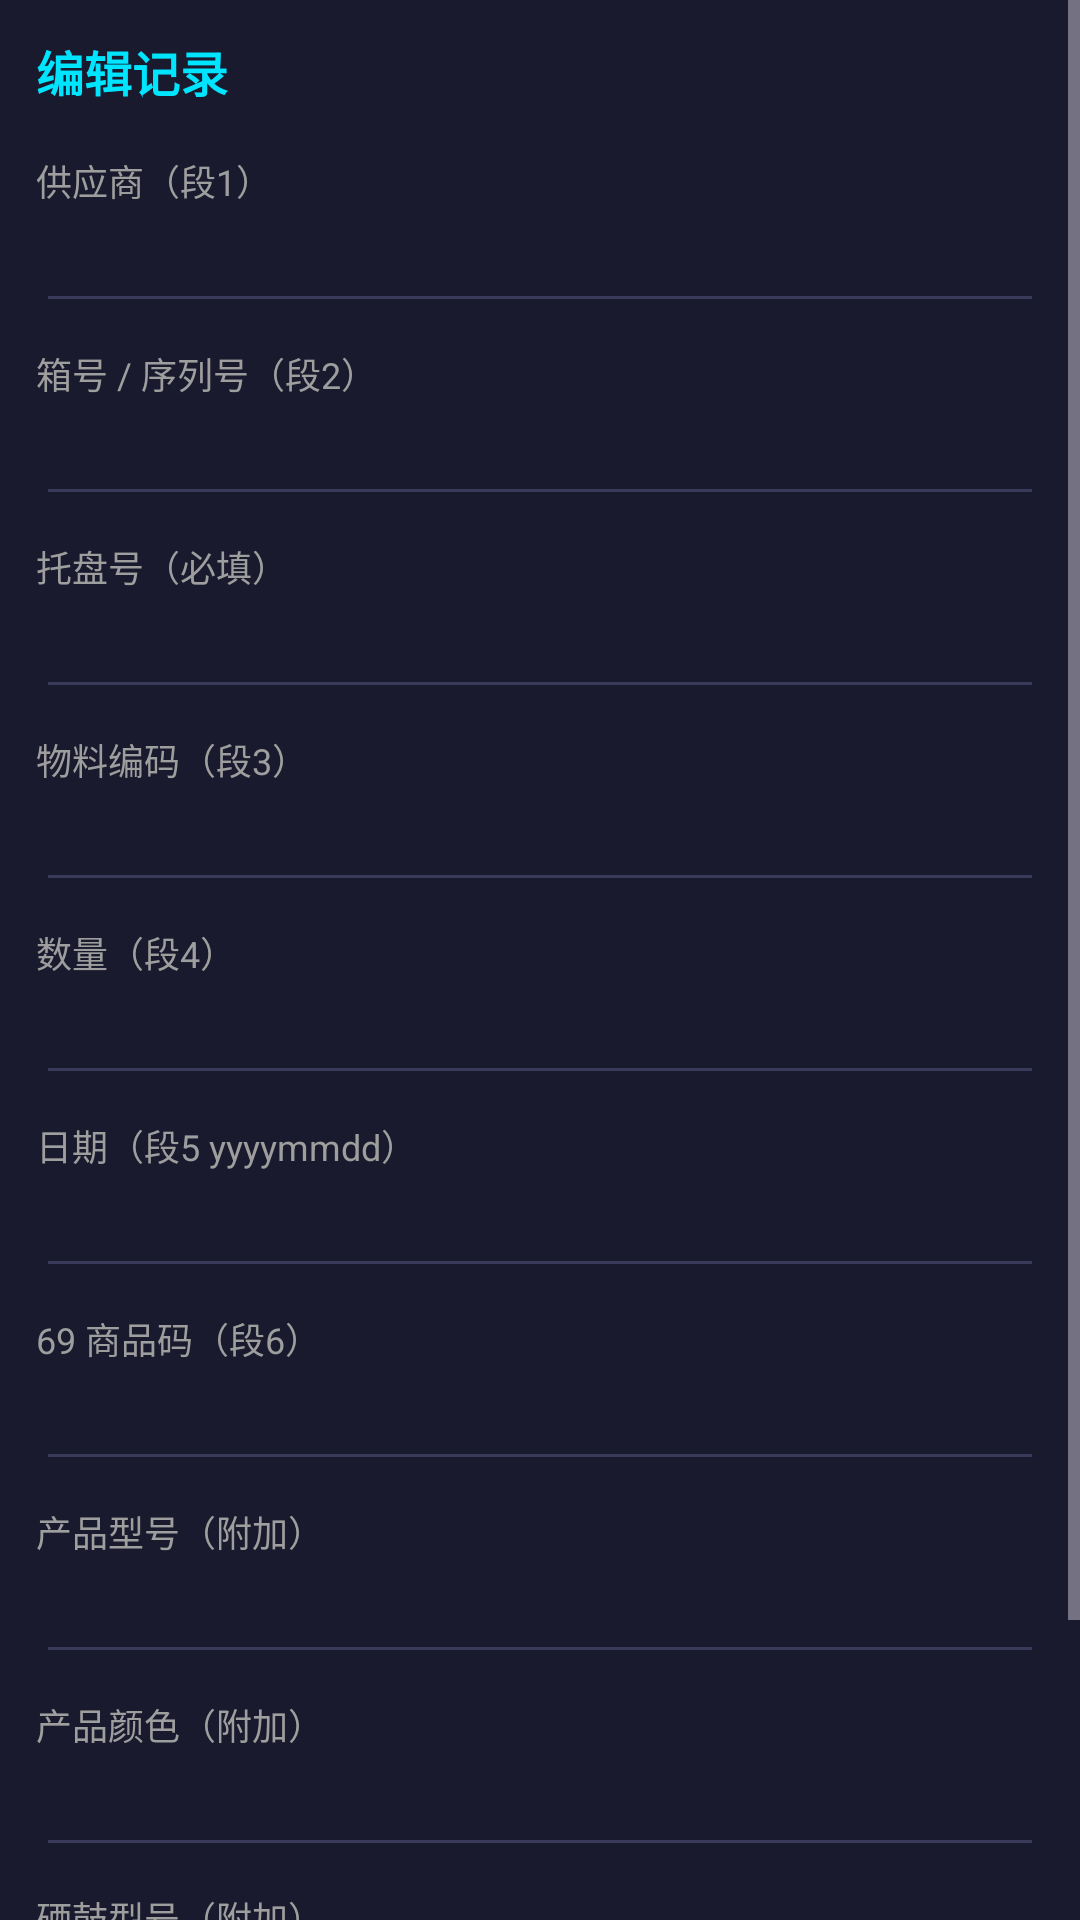

The Android layout XML behind this screen, and the referenced resources:
<!-- AndroidManifest.xml: application theme Theme.LabelScanner -->
<!-- res/layout/activity_edit_record.xml -->
<?xml version="1.0" encoding="utf-8"?>
<ScrollView xmlns:android="http://schemas.android.com/apk/res/android"
    android:layout_width="match_parent"
    android:layout_height="match_parent"
    android:background="#1a1a2e">

    <LinearLayout
        android:layout_width="match_parent"
        android:layout_height="wrap_content"
        android:orientation="vertical"
        android:padding="12dp">

        <TextView
            android:id="@+id/tvEditTitle"
            android:layout_width="match_parent"
            android:layout_height="wrap_content"
            android:text="编辑记录"
            android:textColor="#00e5ff"
            android:textSize="16sp"
            android:textStyle="bold"
            android:paddingBottom="8dp" />

        <TextView style="@style/FieldLabel" android:text="供应商（段1）" />
        <EditText android:id="@+id/etSupplier" style="@style/FieldInput" />

        <TextView style="@style/FieldLabel" android:text="箱号 / 序列号（段2）" />
        <EditText android:id="@+id/etSn" style="@style/FieldInput" />

        <TextView style="@style/FieldLabel" android:text="托盘号（必填）" />
        <EditText android:id="@+id/etTrayCode" style="@style/FieldInput" />

        <TextView style="@style/FieldLabel" android:text="物料编码（段3）" />
        <EditText android:id="@+id/etMaterial" style="@style/FieldInput" />

        <TextView style="@style/FieldLabel" android:text="数量（段4）" />
        <EditText android:id="@+id/etQty" style="@style/FieldInput" android:inputType="number" />

        <TextView style="@style/FieldLabel" android:text="日期（段5 yyyymmdd）" />
        <EditText android:id="@+id/etDate" style="@style/FieldInput" />

        <TextView style="@style/FieldLabel" android:text="69 商品码（段6）" />
        <EditText android:id="@+id/etEan69" style="@style/FieldInput" />

        <TextView style="@style/FieldLabel" android:text="产品型号（附加）" />
        <EditText android:id="@+id/etModel" style="@style/FieldInput" />

        <TextView style="@style/FieldLabel" android:text="产品颜色（附加）" />
        <EditText android:id="@+id/etColor" style="@style/FieldInput" />

        <TextView style="@style/FieldLabel" android:text="硒鼓型号（附加）" />
        <EditText android:id="@+id/etToner" style="@style/FieldInput" />

        <LinearLayout
            android:layout_width="match_parent"
            android:layout_height="wrap_content"
            android:layout_marginTop="12dp"
            android:orientation="horizontal">

            <Button
                android:id="@+id/btnEditSave"
                android:layout_width="0dp"
                android:layout_height="wrap_content"
                android:layout_weight="1"
                android:text="✅ 保存修改"
                android:backgroundTint="#2e7d32" />

            <Button
                android:id="@+id/btnEditCancel"
                android:layout_width="0dp"
                android:layout_height="wrap_content"
                android:layout_weight="1"
                android:layout_marginStart="8dp"
                android:text="✖ 取消"
                android:backgroundTint="#546e7a" />
        </LinearLayout>
    </LinearLayout>
</ScrollView>
<!-- resources referenced by this layout -->
<resources>
  <style name="FieldInput">
          <item name="android:layout_width">match_parent</item>
          <item name="android:layout_height">wrap_content</item>
          <item name="android:backgroundTint">#3a3a5a</item>
          <item name="android:textColor">#ffffff</item>
          <item name="android:textSize">16sp</item>
          <item name="android:singleLine">true</item>
      </style>
  <style name="FieldLabel">
          <item name="android:layout_width">match_parent</item>
          <item name="android:layout_height">wrap_content</item>
          <item name="android:layout_marginTop">8dp</item>
          <item name="android:textSize">12sp</item>
          <item name="android:textColor">#9e9e9e</item>
      </style>
  <style name="Theme.LabelScanner" parent="Theme.Material3.Dark.NoActionBar">
          <item name="android:statusBarColor">@android:color/transparent</item>
          <item name="android:navigationBarColor">@android:color/transparent</item>
          <item name="android:windowDrawsSystemBarBackgrounds">true</item>
          <item name="android:windowLightStatusBar">false</item>
          <item name="android:windowLightNavigationBar">false</item>
      </style>
</resources>
